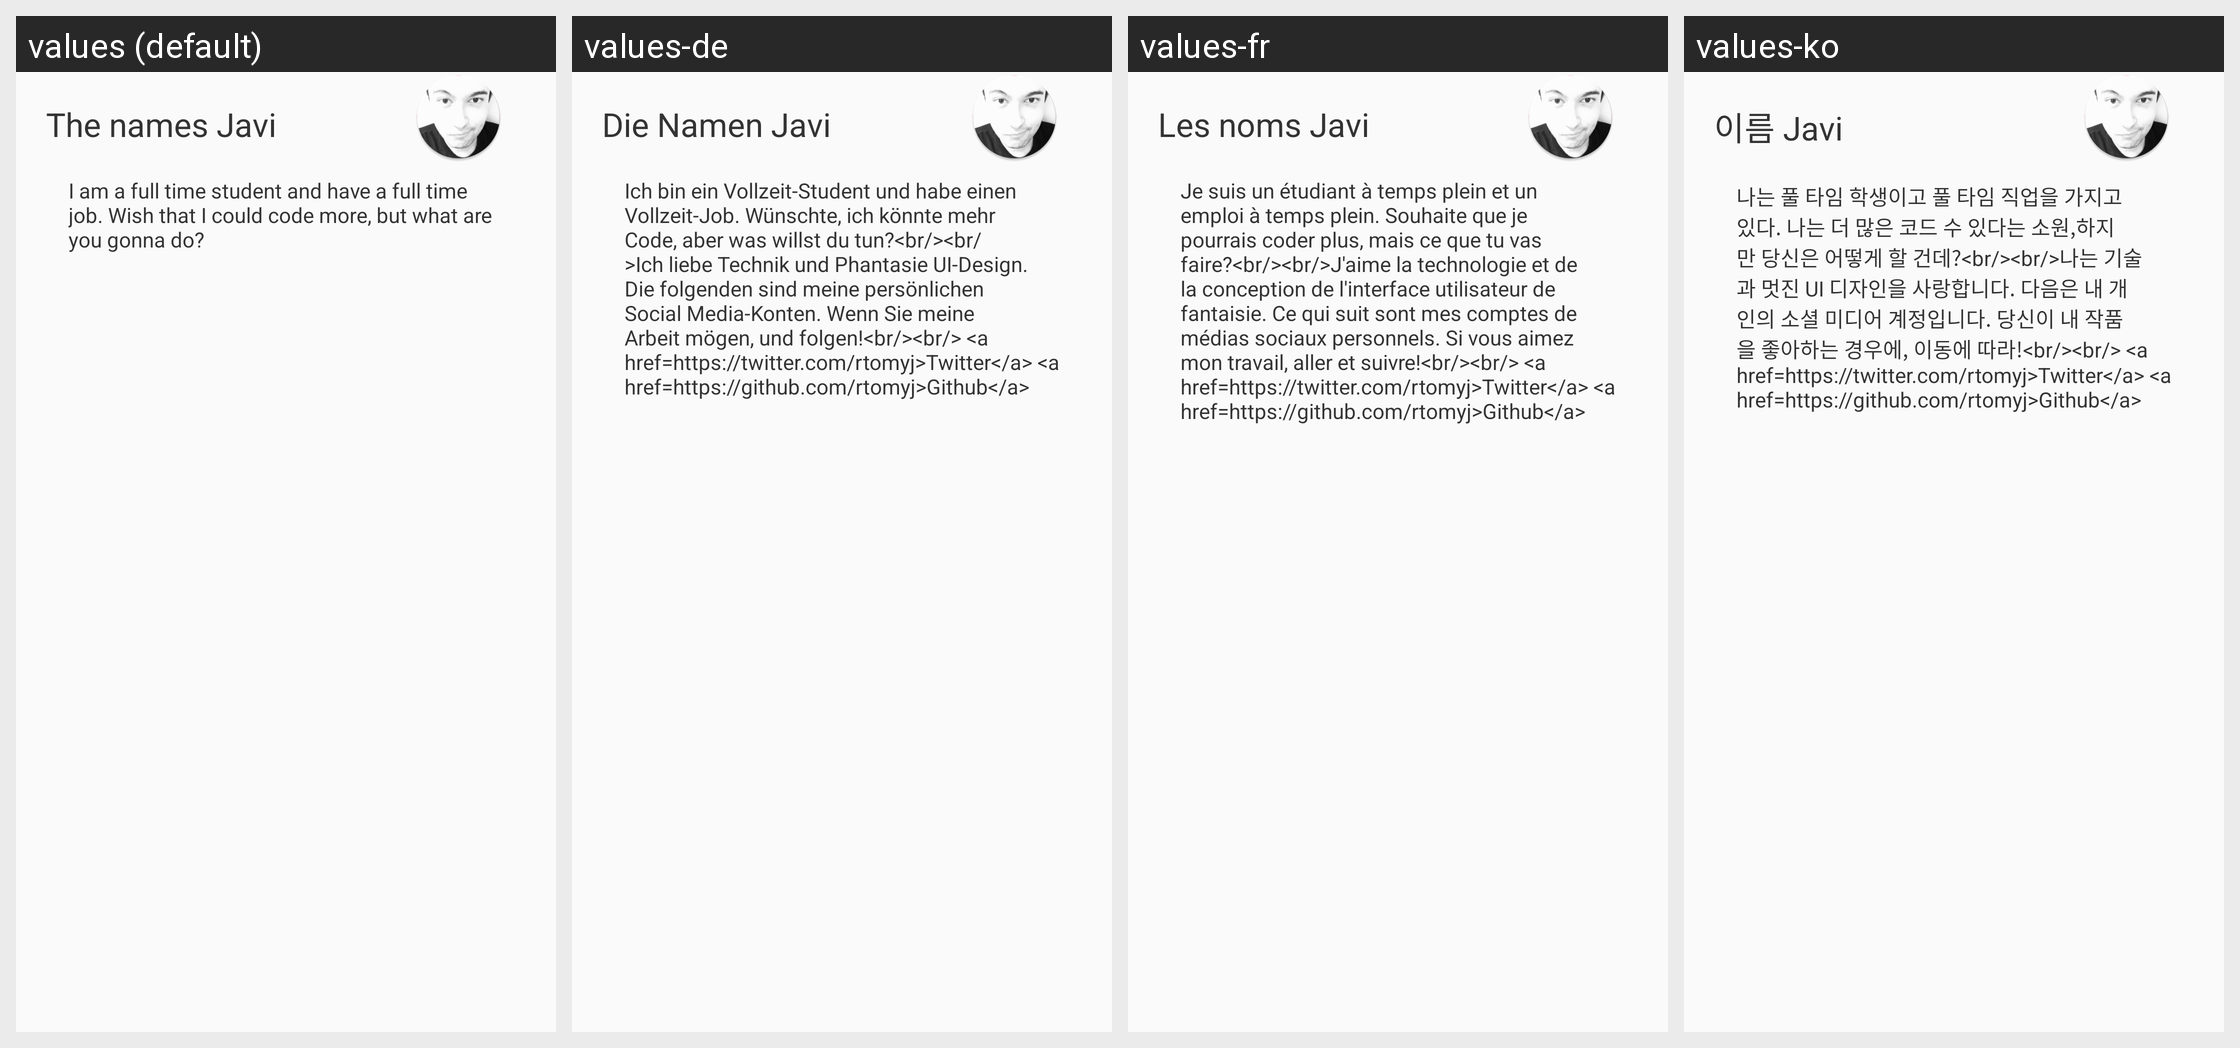

For this localized Android screen grid, give each drawn string resource with its value in every locale shown.
Android screen res/layout/javi_profile_info.xml rendered under 4 locales, left to right: values (default), values-de, values-fr, values-ko. Device: Nexus 5 (rendered at 1080×1920; each locale shown at half size, 540×960, under a caption strip naming it); theme MyTheme.
Other locales in the repository, not shown: values-en-rGB, values-en-rUS, values-es, values-ru.
Strings drawn on this screen, with the default value and each locale's value (text and hints the layout hard-codes, and strings that could not be matched under every locale, appear in the picture but are not listed):

name
  values: The names Javi
  values-de: Die Namen Javi
  values-fr: Les noms Javi
  values-ko: 이름 Javi

my_info_explanation
  values: I am a full time student and have a full time job. Wish that I could code more, but what are you gonna do?
  values-de: Ich bin ein Vollzeit-Student und habe einen Vollzeit-Job. Wünschte, ich könnte mehr Code, aber was willst du tun?<br/><br/>Ich liebe Technik und Phantasie UI-Design. Die folgenden sind meine persönlichen Social Media-Konten. Wenn Sie meine Arbeit mögen, und folgen!<br/><br/> <a href=https://twitter.com/rtomyj>Twitter</a> <a href=https://github.com/rtomyj>Github</a>
  values-fr: Je suis un étudiant à temps plein et un emploi à temps plein. Souhaite que je pourrais coder plus, mais ce que tu vas faire?<br/><br/>J'aime la technologie et de la conception de l'interface utilisateur de fantaisie. Ce qui suit sont mes comptes de médias sociaux personnels. Si vous aimez mon travail, aller et suivre!<br/><br/> <a href=https://twitter.com/rtomyj>Twitter</a> <a …[clipped]
  values-ko: 나는 풀 타임 학생이고 풀 타임 직업을 가지고있다. 나는 더 많은 코드 수 있다는 소원,하지만 당신은 어떻게 할 건데?<br/><br/>나는 기술과 멋진 UI 디자인을 사랑합니다. 다음은 내 개인의 소셜 미디어 계정입니다. 당신이 내 작품을 좋아하는 경우에, 이동에 따라!<br/><br/> <a href=https://twitter.com/rtomyj>Twitter</a> <a href=https://github.com/rtomyj>Github</a>
